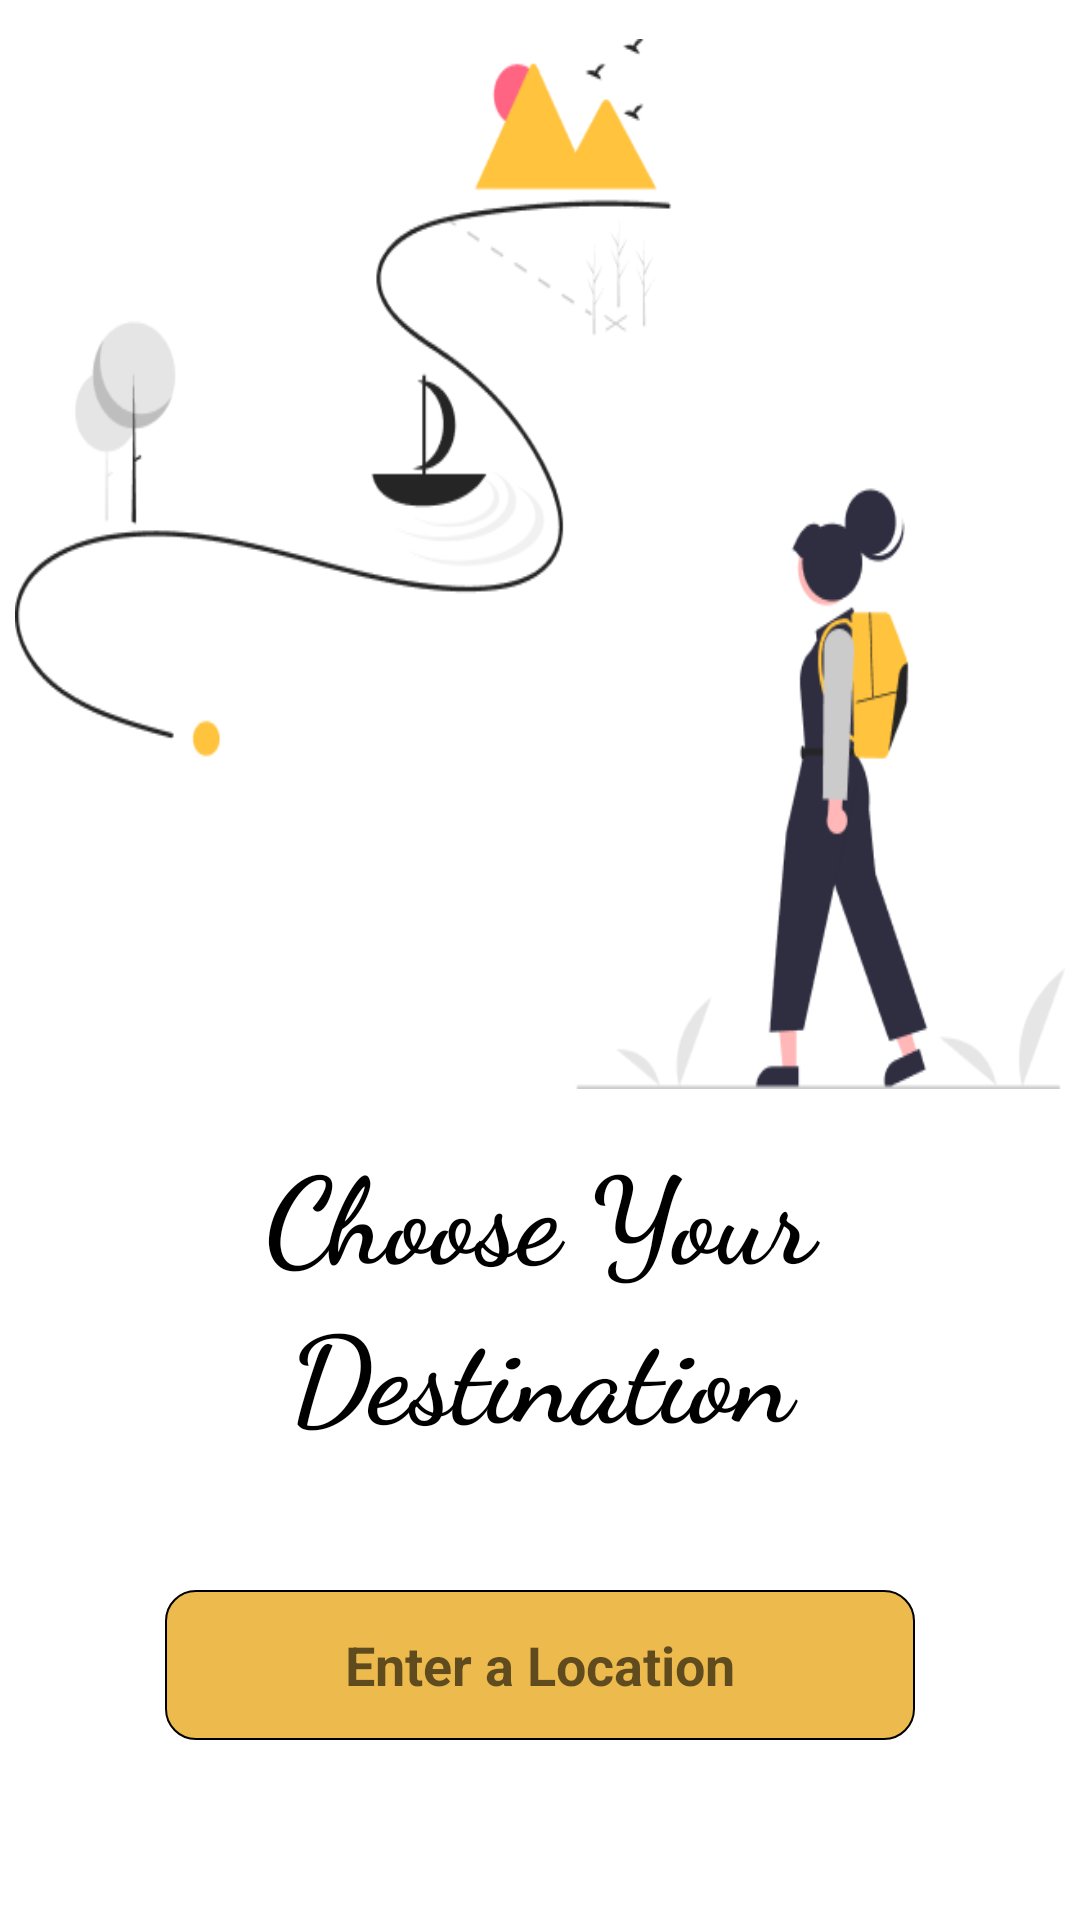

This screen was rendered from an Android layout file. Write that file and the resources it references.
<!-- AndroidManifest.xml: application theme Theme.CampusWayFinder -->
<!-- res/layout/activity_by_location.xml -->
<?xml version="1.0" encoding="utf-8"?>
<LinearLayout xmlns:android="http://schemas.android.com/apk/res/android"
    xmlns:app="http://schemas.android.com/apk/res-auto"
    android:layout_width="match_parent"
    android:layout_height="match_parent"
    android:background="#FFFFFF"
    android:orientation="vertical">

    <LinearLayout
        android:layout_width="match_parent"
        android:layout_height="0dp"
        android:layout_weight="1"
        android:gravity="center"
        android:orientation="vertical">

        <ImageView
            android:layout_width="350dp"
            android:layout_height="350dp"
            android:layout_gravity="center"
            android:background="@drawable/img" />

    </LinearLayout>

    <LinearLayout
        android:layout_width="match_parent"
        android:layout_height="0dp"
        android:layout_weight="0.7"
        android:orientation="vertical">

        <TextView
            android:layout_width="match_parent"
            android:layout_height="wrap_content"
            android:layout_marginTop="0dp"
            android:layout_marginBottom="20dp"
            android:fontFamily="cursive"
            android:gravity="center"
            android:lineSpacingExtra="5dp"
            android:text="Choose Your Destination"
            android:textColor="@color/black"
            android:textSize="40dp"
            android:textStyle="bold" />

        <EditText
            android:id="@+id/editTextTextPersonName"
            android:layout_width="250dp"
            android:layout_height="50dp"
            android:layout_marginTop="25dp"
            android:ems="10"
            android:hint="Enter a Location"
            android:textColor="@color/black"
            android:textStyle="bold"
            android:gravity="center"
            android:inputType="textPersonName"
            android:layout_gravity="center"
            android:background="@drawable/custom_entry_field_location"/>


    </LinearLayout>

</LinearLayout>
<!-- resources referenced by this layout -->
<resources>
  <color name="black">#FF000000</color>
  <!-- drawable custom_entry_field_location (drawable) -->
  <?xml version="1.0" encoding="utf-8"?>
  <shape
      xmlns:android="http://schemas.android.com/apk/res/android"
      android:shape="rectangle">
      <stroke
          android:color="@color/black"
          android:width="0.5dp"/>
      <corners
          android:radius="10dp"/>
      <solid
          android:color="#EDBB4D"/>
  </shape>
  <!-- drawable img: png bitmap (drawable, 20383 bytes) -->
  <style name="Theme.CampusWayFinder" parent="Theme.MaterialComponents.DayNight.NoActionBar">
          
          <item name="colorPrimary">@color/calstate_ash_white</item>
          <item name="colorPrimaryVariant">@color/calstate_yellow</item>
          <item name="colorOnPrimary">@color/white</item>
  
          
          <item name="colorSecondary">@color/calstate_ash_white</item>
          <item name="colorSecondaryVariant">@color/calstate_yellow</item>
          <item name="colorOnSecondary">@color/white</item>
          
          <item name="android:statusBarColor">@color/calstate_ash_white</item>
          
      </style>
  <color name="calstate_yellow">#FFC33E</color>
  <color name="white">#FFFFFFFF</color>
</resources>
